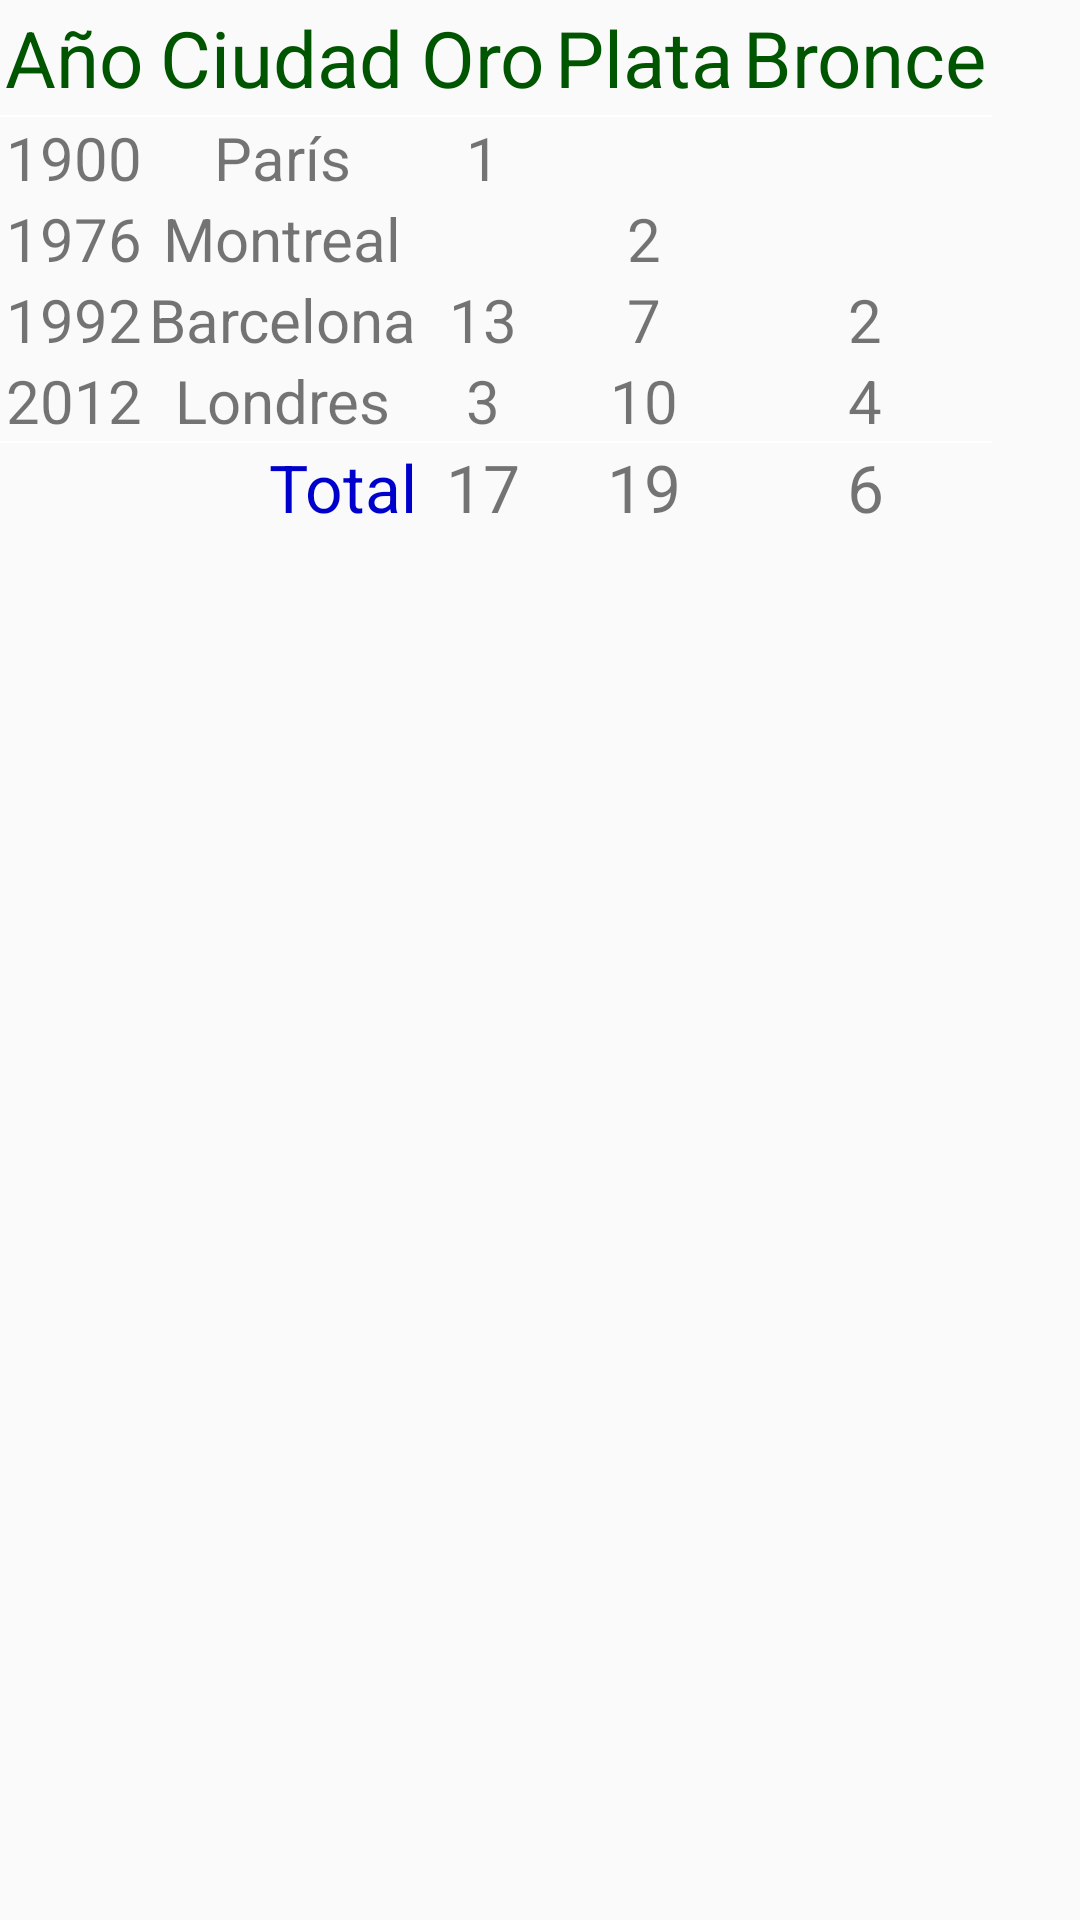

The Android layout XML behind this screen, and the referenced resources:
<!-- AndroidManifest.xml: application theme AppTheme -->
<!-- res/layout/prueba2.xml -->
<?xml version="1.0" encoding="utf-8"?>
<TableLayout xmlns:android="http://schemas.android.com/apk/res/android"
    android:layout_width="fill_parent"
    android:layout_height="fill_parent">

    <TableRow
        android:id="@+id/Cabecera"
        android:layout_width="fill_parent"
        android:layout_height="wrap_content">

        <TextView
            android:id="@+id/ColumnaAnio"
            android:layout_width="wrap_content"
            android:layout_height="wrap_content"
            android:padding="5.0px"
            android:text="Año"
            android:textColor="#ff005500"
            android:textSize="26.0sp" />

        <TextView
            android:id="@+id/ColumnaCiudad"
            android:layout_width="wrap_content"
            android:layout_height="wrap_content"
            android:layout_gravity="center_horizontal"
            android:padding="5.0px"
            android:text="Ciudad"
            android:textColor="#ff005500"
            android:textSize="26.0sp" />

        <TextView
            android:id="@+id/ColumnaOro"
            android:layout_width="wrap_content"
            android:layout_height="wrap_content"
            android:padding="5.0px"
            android:text="Oro"
            android:textColor="#ff005500"
            android:textSize="26.0sp" />

        <TextView
            android:id="@+id/ColumnaPlata"
            android:layout_width="wrap_content"
            android:layout_height="wrap_content"
            android:padding="5.0px"
            android:text="Plata"
            android:textColor="#ff005500"
            android:textSize="26.0sp" />

        <TextView
            android:id="@+id/ColumnaBronce"
            android:layout_width="wrap_content"
            android:layout_height="wrap_content"
            android:padding="5.0px"
            android:text="Bronce"
            android:textColor="#ff005500"
            android:textSize="26.0sp" />
    </TableRow>

    <TableRow
        android:id="@+id/SeparadorCabecera"
        android:layout_width="fill_parent"
        android:layout_height="wrap_content">

        <FrameLayout
            android:id="@+id/LineaCabecera"
            android:layout_width="fill_parent"
            android:layout_height="2.0px"
            android:layout_span="6"
            android:background="#ffffffff" />
    </TableRow>

    <TableRow
        android:id="@+id/Fila1"
        android:layout_width="fill_parent"
        android:layout_height="wrap_content">

        <TextView
            android:id="@+id/Anio1"
            android:layout_width="wrap_content"
            android:layout_height="wrap_content"
            android:gravity="center"
            android:text="1900"
            android:textSize="20.0sp" />

        <TextView
            android:id="@+id/Cuidad1"
            android:layout_width="wrap_content"
            android:layout_height="wrap_content"
            android:gravity="center"
            android:text="París"
            android:textSize="20.0sp" />

        <TextView
            android:id="@+id/Oro1"
            android:layout_width="wrap_content"
            android:layout_height="wrap_content"
            android:gravity="center"
            android:text="1"
            android:textSize="20.0sp" />
    </TableRow>

    <TableRow
        android:id="@+id/Fila2"
        android:layout_width="fill_parent"
        android:layout_height="wrap_content">

        <TextView
            android:id="@+id/Anio2"
            android:layout_width="wrap_content"
            android:layout_height="wrap_content"
            android:gravity="center"
            android:text="1976"
            android:textSize="20.0sp" />

        <TextView
            android:id="@+id/Cuidad2"
            android:layout_width="wrap_content"
            android:layout_height="wrap_content"
            android:gravity="center"
            android:text="Montreal"
            android:textSize="20.0sp" />

        <TextView
            android:id="@+id/Plata2"
            android:layout_width="wrap_content"
            android:layout_height="wrap_content"
            android:layout_column="3"
            android:gravity="center"
            android:text="2"
            android:textSize="20.0sp" />
    </TableRow>

    <TableRow
        android:id="@+id/Fila3"
        android:layout_width="fill_parent"
        android:layout_height="wrap_content">

        <TextView
            android:id="@+id/Anio3"
            android:layout_width="wrap_content"
            android:layout_height="wrap_content"
            android:gravity="center"
            android:text="1992"
            android:textSize="20.0sp" />

        <TextView
            android:id="@+id/Cuidad3"
            android:layout_width="wrap_content"
            android:layout_height="wrap_content"
            android:gravity="center"
            android:text="Barcelona"
            android:textSize="20.0sp" />

        <TextView
            android:id="@+id/Oro3"
            android:layout_width="wrap_content"
            android:layout_height="wrap_content"
            android:gravity="center"
            android:text="13"
            android:textSize="20.0sp" />

        <TextView
            android:id="@+id/Plata3"
            android:layout_width="wrap_content"
            android:layout_height="wrap_content"
            android:gravity="center"
            android:text="7"
            android:textSize="20.0sp" />

        <TextView
            android:id="@+id/Bronce3"
            android:layout_width="wrap_content"
            android:layout_height="wrap_content"
            android:gravity="center"
            android:text="2"
            android:textSize="20.0sp" />
    </TableRow>

    <TableRow
        android:id="@+id/Fila4"
        android:layout_width="fill_parent"
        android:layout_height="wrap_content">

        <TextView
            android:id="@+id/Anio4"
            android:layout_width="wrap_content"
            android:layout_height="wrap_content"
            android:gravity="center"
            android:text="2012"
            android:textSize="20.0sp" />

        <TextView
            android:id="@+id/Cuidad4"
            android:layout_width="wrap_content"
            android:layout_height="wrap_content"
            android:gravity="center"
            android:text="Londres"
            android:textSize="20.0sp" />

        <TextView
            android:id="@+id/Oro4"
            android:layout_width="wrap_content"
            android:layout_height="wrap_content"
            android:gravity="center"
            android:text="3"
            android:textSize="20.0sp" />

        <TextView
            android:id="@+id/Plata4"
            android:layout_width="wrap_content"
            android:layout_height="wrap_content"
            android:gravity="center"
            android:text="10"
            android:textSize="20.0sp" />

        <TextView
            android:id="@+id/Bronce4"
            android:layout_width="wrap_content"
            android:layout_height="wrap_content"
            android:gravity="center"
            android:text="4"
            android:textSize="20.0sp" />
    </TableRow>

    <TableRow
        android:id="@+id/SeparadorTotales"
        android:layout_width="fill_parent"
        android:layout_height="wrap_content">

        <FrameLayout
            android:id="@+id/LineaTotales"
            android:layout_width="fill_parent"
            android:layout_height="2.0px"
            android:layout_span="5"
            android:background="#ffffffff" />
    </TableRow>

    <TableRow
        android:id="@+id/Totales"
        android:layout_width="wrap_content"
        android:layout_height="wrap_content">

        <TextView
            android:id="@+id/TextoTotal"
            android:layout_width="wrap_content"
            android:layout_height="wrap_content"
            android:layout_span="2"
            android:gravity="right"
            android:text="Total"
            android:textColor="#ff0000cc"
            android:textSize="22.0sp" />

        <TextView
            android:id="@+id/OroTotal"
            android:layout_width="wrap_content"
            android:layout_height="wrap_content"
            android:gravity="center"
            android:text="17"
            android:textSize="22.0sp" />

        <TextView
            android:id="@+id/PlataTotal"
            android:layout_width="wrap_content"
            android:layout_height="wrap_content"
            android:gravity="center"
            android:text="19"
            android:textSize="22.0sp" />

        <TextView
            android:id="@+id/BronceTotal"
            android:layout_width="wrap_content"
            android:layout_height="wrap_content"
            android:gravity="center"
            android:text="6"
            android:textSize="22.0sp" />
    </TableRow>
</TableLayout>
<!-- resources referenced by this layout -->
<resources>
  <style name="AppTheme" parent="Theme.AppCompat.Light.NoActionBar">
          
          <item name="colorPrimary">@color/colorPrimary</item>
          <item name="colorPrimaryDark">@color/colorPrimaryDark</item>
          <item name="colorAccent">@color/colorAccent</item>
      </style>
  <color name="colorPrimary">#008577</color>
  <color name="colorPrimaryDark">#00574B</color>
  <color name="colorAccent">#D81B60</color>
</resources>
